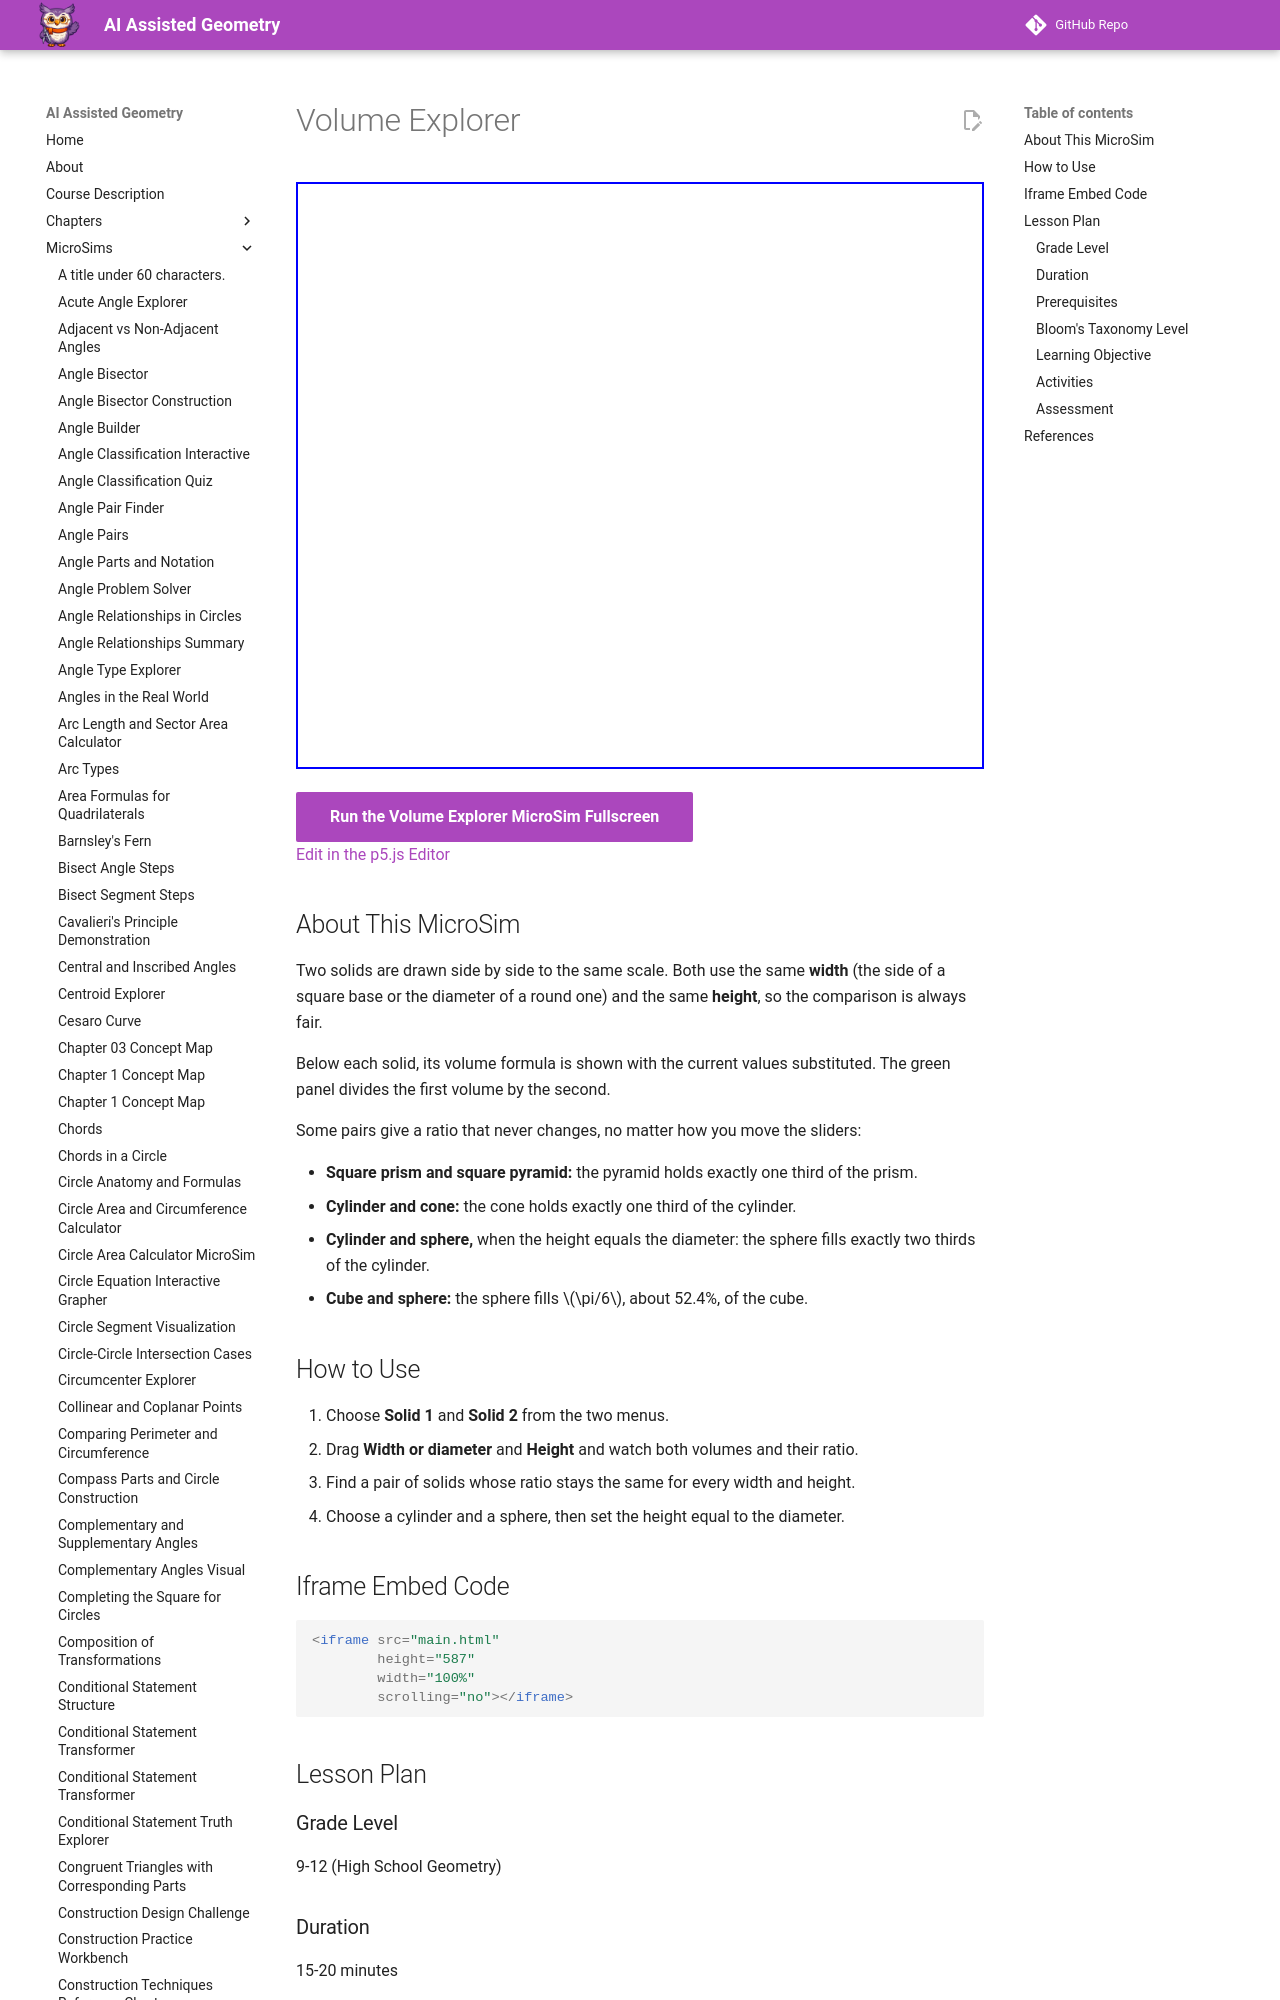

repository: dmccreary/geometry-course · page: sims/volume-explorer/index.html · generator: mkdocs

---
title: Volume Explorer
description: Compare the volumes of two solids that share one width and one height, and discover the one-third relationship between pyramids and prisms and between cones and cylinders.
image: /sims/volume-explorer/volume-explorer.png
og:image: /sims/volume-explorer/volume-explorer.png
twitter:image: /sims/volume-explorer/volume-explorer.png
social:
   cards: false
quality_score: 0
---

# Volume Explorer

<iframe src="main.html" height="587" width="100%" scrolling="no"></iframe>

[Run the Volume Explorer MicroSim Fullscreen](./main.html){ .md-button .md-button--primary }
<br/>
[Edit in the p5.js Editor](https://editor.p5js.org/)
